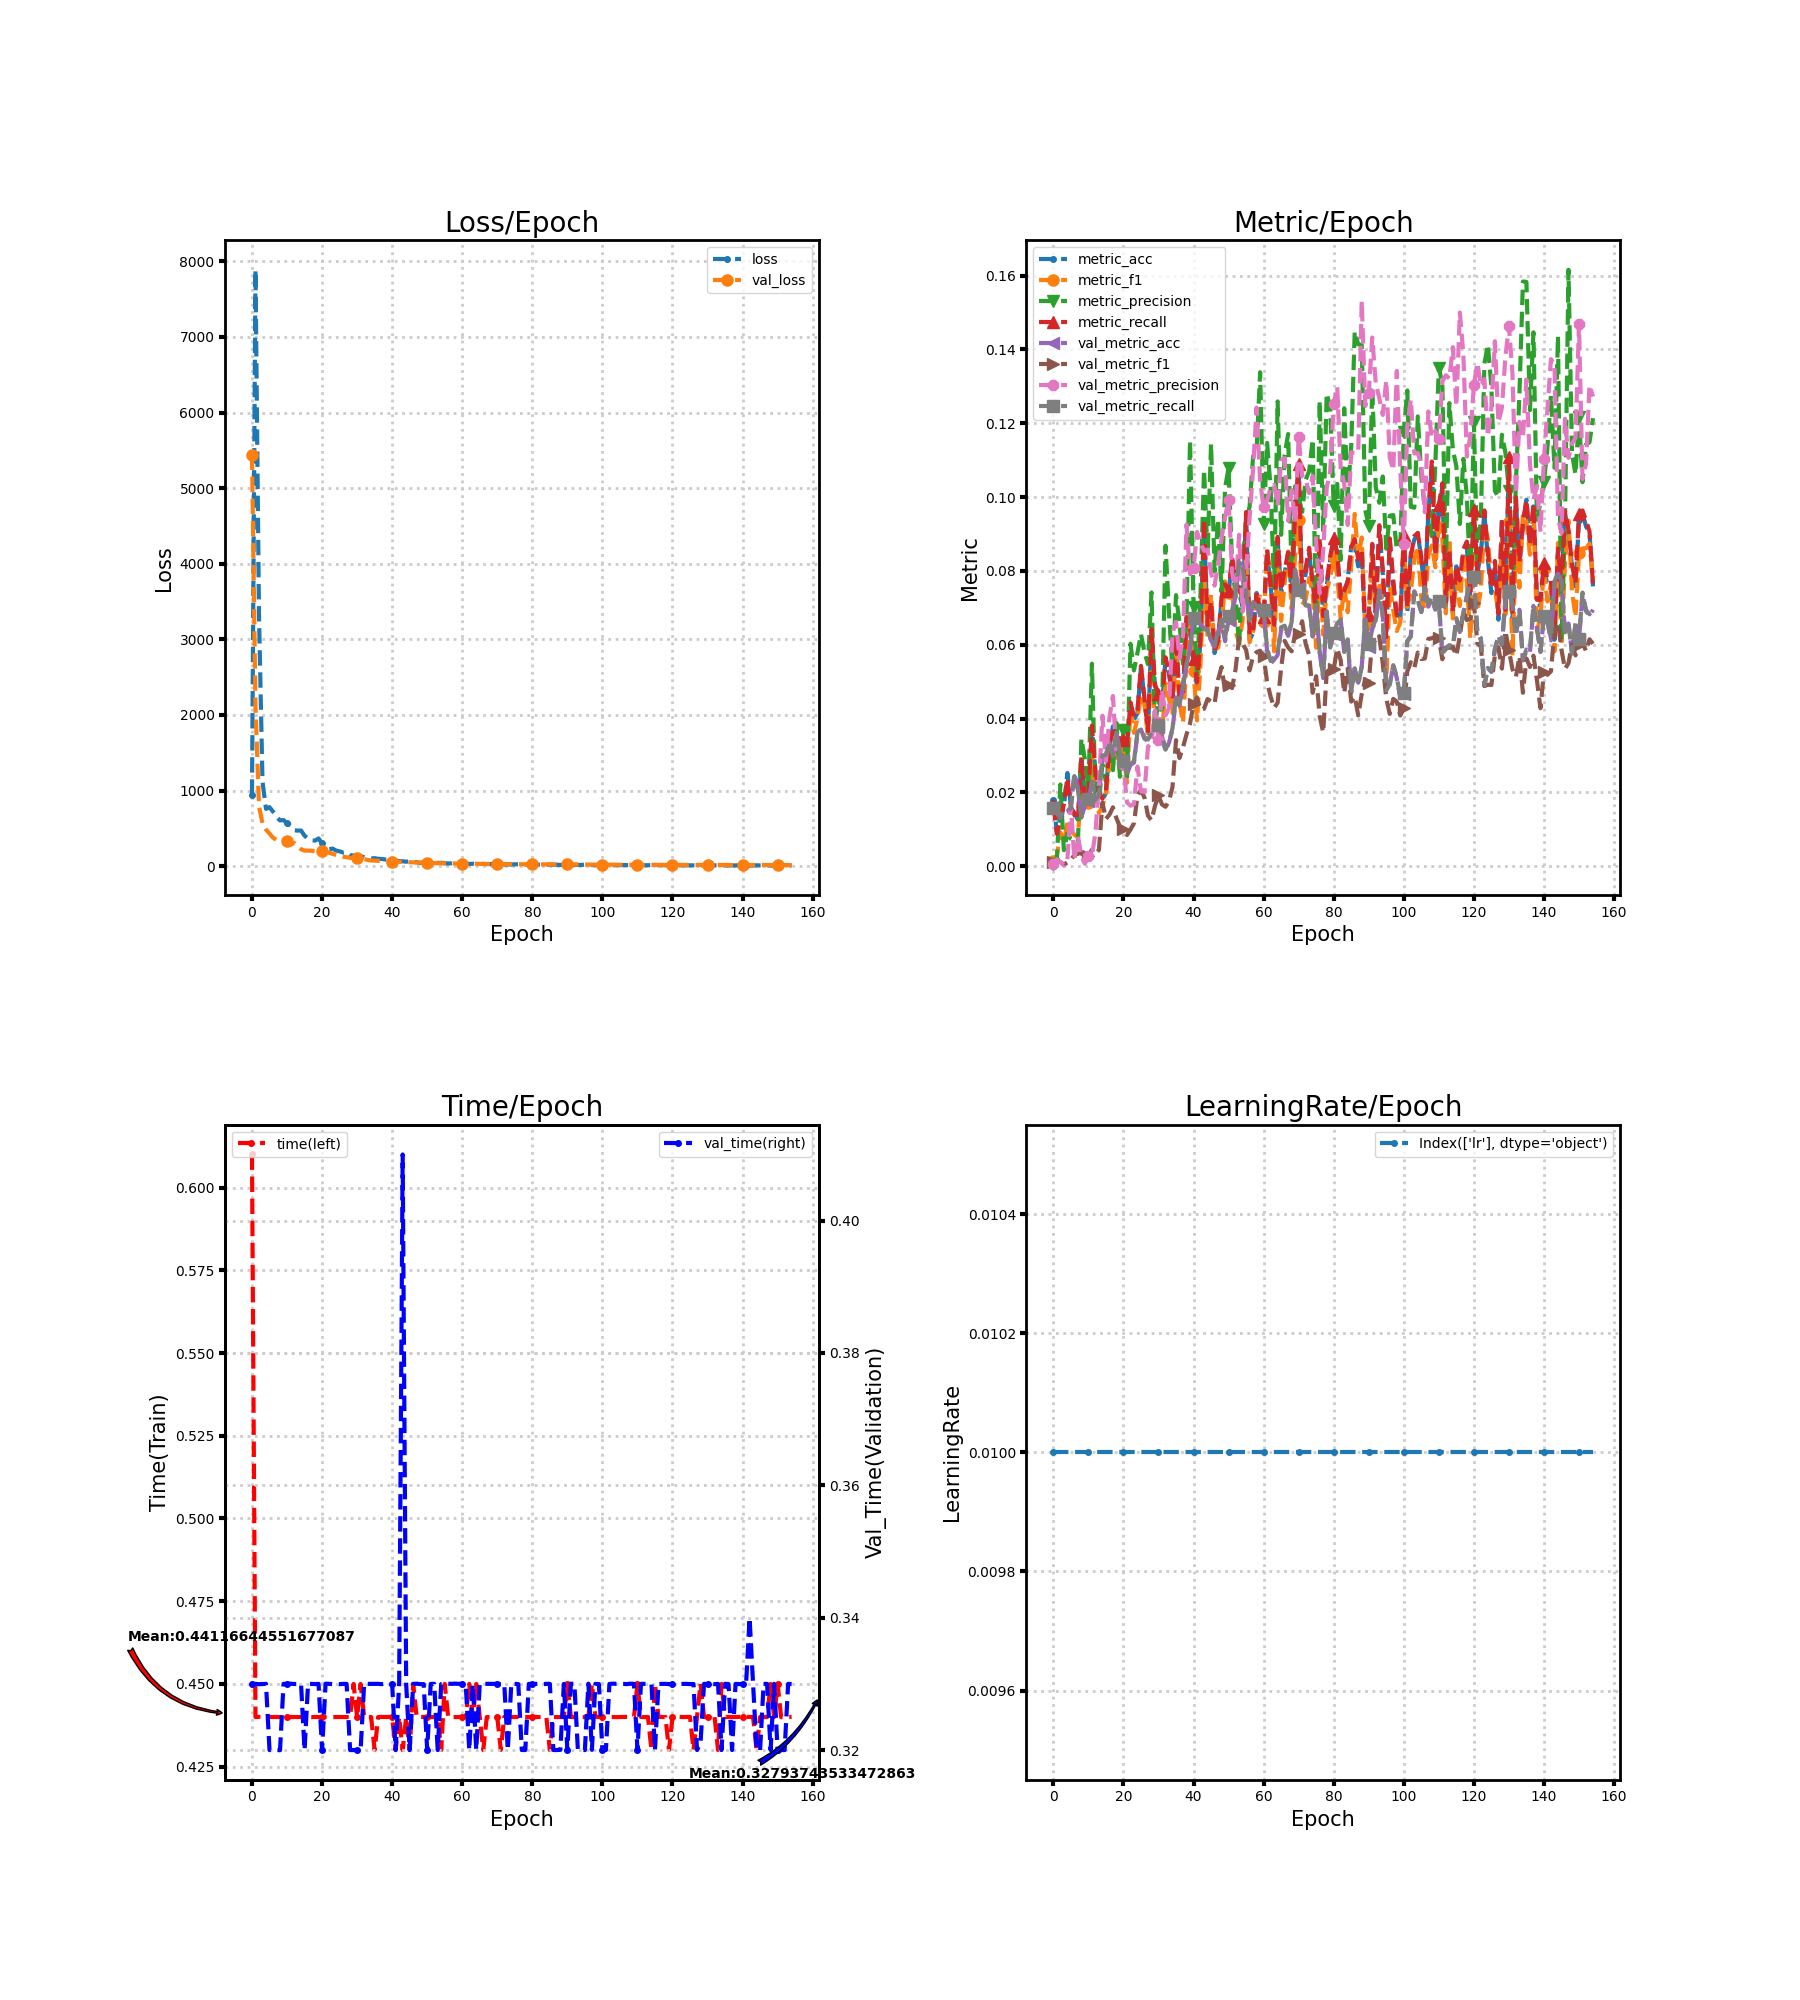

The table this chart was drawn from, first rows:
loss, metric_acc, metric_f1, metric_precision, metric_recall, time, lr, val_loss, val_metric_acc, val_metric_f1, val_metric_precision, val_metric_recall, val_time
944.7, 0.01805, 0.001442, 0.0007571, 0.01658, 0.61, 0.01, 5444, 0.01602, 0.001086, 0.000747, 0.01573, 0.33
7888, 0.009025, 0.002961, 0.001815, 0.008838, 0.44, 0.01, 2108, 0.01519, 0.001213, 0.001875, 0.01515, 0.33
3324, 0.01264, 0.009193, 0.02217, 0.01263, 0.4401, 0.01, 794.7, 0.01311, 0.001198, 0.001191, 0.01361, 0.3299
1118, 0.01625, 0.006595, 0.004381, 0.01684, 0.44, 0.01, 562.7, 0.01436, 0.0004286, 0.0002174, 0.01493, 0.33
757.4, 0.02527, 0.01185, 0.00886, 0.02399, 0.44, 0.01, 483.5, 0.01477, 0.001087, 0.001877, 0.01491, 0.33
779.9, 0.01625, 0.009531, 0.007417, 0.0162, 0.44, 0.01, 431.6, 0.01623, 0.001697, 0.01648, 0.01574, 0.32
721.2, 0.01444, 0.008595, 0.006841, 0.01389, 0.44, 0.01, 376.7, 0.02518, 0.00313, 0.001724, 0.02445, 0.32
651, 0.01264, 0.007828, 0.006447, 0.01263, 0.44, 0.01, 346.4, 0.02122, 0.003369, 0.008104, 0.02078, 0.32
605, 0.02888, 0.02204, 0.03459, 0.02946, 0.44, 0.01, 327.4, 0.01332, 0.003851, 0.002828, 0.01322, 0.32
609, 0.01805, 0.01659, 0.02894, 0.01747, 0.44, 0.01, 346, 0.01644, 0.001253, 0.0007137, 0.01702, 0.33
570.1, 0.01805, 0.01715, 0.02143, 0.01852, 0.44, 0.01, 332.1, 0.01769, 0.002809, 0.002685, 0.01827, 0.33
535.9, 0.03791, 0.03085, 0.05488, 0.03809, 0.44, 0.01, 281.7, 0.02268, 0.004502, 0.002771, 0.02304, 0.33
475.7, 0.02527, 0.02077, 0.01992, 0.02588, 0.44, 0.01, 307.2, 0.01789, 0.003418, 0.009024, 0.01806, 0.33
469.8, 0.01986, 0.01446, 0.01748, 0.0202, 0.44, 0.01, 265.6, 0.01914, 0.004459, 0.02204, 0.01924, 0.33
471.4, 0.01805, 0.01624, 0.02765, 0.01831, 0.44, 0.01, 223.1, 0.02975, 0.01723, 0.04079, 0.03004, 0.33
402.8, 0.01986, 0.0198, 0.02295, 0.02041, 0.44, 0.01, 205.4, 0.02975, 0.01286, 0.02849, 0.03019, 0.32
362.9, 0.03249, 0.02765, 0.03247, 0.03262, 0.44, 0.01, 205.5, 0.0335, 0.01398, 0.04027, 0.0337, 0.33
339.9, 0.03791, 0.02743, 0.02604, 0.03767, 0.44, 0.01, 203.6, 0.02955, 0.01598, 0.04612, 0.02983, 0.33
338.4, 0.0343, 0.03157, 0.03882, 0.0343, 0.44, 0.01, 199.3, 0.0362, 0.01303, 0.03029, 0.03622, 0.33
366.3, 0.0343, 0.02603, 0.02426, 0.03472, 0.44, 0.01, 202.2, 0.03079, 0.01072, 0.02897, 0.03076, 0.33
300.8, 0.0343, 0.03155, 0.03683, 0.0343, 0.44, 0.01, 198.3, 0.02871, 0.01025, 0.02762, 0.02858, 0.32
275.3, 0.03249, 0.02262, 0.02358, 0.03283, 0.44, 0.01, 188.7, 0.02497, 0.008496, 0.01731, 0.02527, 0.33
223.3, 0.04332, 0.0428, 0.06027, 0.0444, 0.44, 0.01, 178.2, 0.02747, 0.00994, 0.01642, 0.02774, 0.33
231.9, 0.03971, 0.03616, 0.05306, 0.04061, 0.44, 0.01, 162.3, 0.02809, 0.01167, 0.01682, 0.02843, 0.33
206.1, 0.04152, 0.04006, 0.05785, 0.0423, 0.44, 0.01, 147.1, 0.036, 0.01917, 0.02702, 0.03628, 0.33
195.7, 0.05415, 0.04645, 0.06287, 0.05429, 0.44, 0.01, 134, 0.03704, 0.02073, 0.02032, 0.0373, 0.33
180.3, 0.04513, 0.04372, 0.05799, 0.04545, 0.44, 0.01, 124.6, 0.03454, 0.01861, 0.02014, 0.03496, 0.33
188.4, 0.0361, 0.03542, 0.05475, 0.03662, 0.44, 0.01, 116.8, 0.03392, 0.01375, 0.03242, 0.03432, 0.33
145.2, 0.06318, 0.0569, 0.07417, 0.06418, 0.44, 0.01, 110.9, 0.03579, 0.01244, 0.03349, 0.03622, 0.32
139.8, 0.04874, 0.03829, 0.03765, 0.04924, 0.45, 0.01, 107.8, 0.03787, 0.01639, 0.04227, 0.03835, 0.32
140.1, 0.04693, 0.03874, 0.0456, 0.04672, 0.44, 0.01, 103.5, 0.03766, 0.01919, 0.03422, 0.03819, 0.32
132, 0.04332, 0.0353, 0.04137, 0.04377, 0.45, 0.01, 97.47, 0.03516, 0.01675, 0.04784, 0.03571, 0.32
119.1, 0.05596, 0.0496, 0.08683, 0.05661, 0.44, 0.01, 93.33, 0.03121, 0.01614, 0.04086, 0.0316, 0.33
108.8, 0.05235, 0.04524, 0.06862, 0.0524, 0.44, 0.01, 81.43, 0.0335, 0.01768, 0.04282, 0.03368, 0.33
101.4, 0.04513, 0.04153, 0.0529, 0.04609, 0.44, 0.01, 75.15, 0.03704, 0.02151, 0.06323, 0.03737, 0.33
105.3, 0.06137, 0.05781, 0.07344, 0.0625, 0.43, 0.01, 73.36, 0.04578, 0.03417, 0.06617, 0.04627, 0.33
97.14, 0.04513, 0.04422, 0.06596, 0.04524, 0.44, 0.01, 70.21, 0.04349, 0.02933, 0.05631, 0.04395, 0.33
94.56, 0.04693, 0.03887, 0.05449, 0.04672, 0.44, 0.01, 65.55, 0.04848, 0.03228, 0.06248, 0.04873, 0.33
88.19, 0.06679, 0.05553, 0.06714, 0.06755, 0.44, 0.01, 63.03, 0.05452, 0.03574, 0.09255, 0.05467, 0.33
84.63, 0.06318, 0.06516, 0.1154, 0.06439, 0.44, 0.01, 60.82, 0.05888, 0.03866, 0.07914, 0.05881, 0.33
74.02, 0.05596, 0.05294, 0.07034, 0.05619, 0.44, 0.01, 58.27, 0.06742, 0.044, 0.0807, 0.06728, 0.33
70, 0.04874, 0.03952, 0.05182, 0.04987, 0.43, 0.01, 57.57, 0.06742, 0.04575, 0.09055, 0.06735, 0.32
66.99, 0.06137, 0.05503, 0.07424, 0.06187, 0.44, 0.01, 57.63, 0.06554, 0.04239, 0.0876, 0.06527, 0.33
64.05, 0.09206, 0.0809, 0.1075, 0.09407, 0.43, 0.01, 56.82, 0.0645, 0.04266, 0.08544, 0.06419, 0.41
58.68, 0.06498, 0.06192, 0.08439, 0.06524, 0.44, 0.01, 53.72, 0.06409, 0.04531, 0.08574, 0.06405, 0.33
65.59, 0.0704, 0.07359, 0.1144, 0.07176, 0.43, 0.01, 51.6, 0.06117, 0.04468, 0.07941, 0.06123, 0.32
53.11, 0.05776, 0.05892, 0.0798, 0.0585, 0.45, 0.01, 50.25, 0.05951, 0.044, 0.07602, 0.05983, 0.33
52.31, 0.06137, 0.0592, 0.09393, 0.06103, 0.44, 0.01, 48.48, 0.06346, 0.05056, 0.08191, 0.06395, 0.33
41.98, 0.0722, 0.06489, 0.07435, 0.07302, 0.44, 0.01, 47.32, 0.06617, 0.05397, 0.08886, 0.06693, 0.33
52.61, 0.07581, 0.07716, 0.1025, 0.07639, 0.44, 0.01, 46.34, 0.06097, 0.04743, 0.09459, 0.0619, 0.33
47.82, 0.07401, 0.07394, 0.1079, 0.07449, 0.44, 0.01, 44.83, 0.06679, 0.04918, 0.09913, 0.06768, 0.32
51, 0.08303, 0.07447, 0.08188, 0.08375, 0.44, 0.01, 42.47, 0.06846, 0.04828, 0.07948, 0.06924, 0.33
46.53, 0.07762, 0.06378, 0.07315, 0.07681, 0.44, 0.01, 40.06, 0.07324, 0.0534, 0.07483, 0.07391, 0.33
42.74, 0.07401, 0.06048, 0.05947, 0.07534, 0.44, 0.01, 38.26, 0.0824, 0.06203, 0.0898, 0.08273, 0.32
44.2, 0.0704, 0.06654, 0.08265, 0.07155, 0.43, 0.01, 37.7, 0.08136, 0.06026, 0.06897, 0.08121, 0.33
37.75, 0.09567, 0.08466, 0.0928, 0.09596, 0.45, 0.01, 37.85, 0.07428, 0.05862, 0.07951, 0.07422, 0.33
35.43, 0.06137, 0.06068, 0.09752, 0.06271, 0.44, 0.01, 38.09, 0.06658, 0.05307, 0.09447, 0.0666, 0.33
38.17, 0.06318, 0.06365, 0.111, 0.06355, 0.44, 0.01, 36.1, 0.07137, 0.05689, 0.1077, 0.07157, 0.33
40.54, 0.07401, 0.07148, 0.1126, 0.07428, 0.44, 0.01, 34.79, 0.07033, 0.05801, 0.1242, 0.07054, 0.33
35.45, 0.06859, 0.07305, 0.1338, 0.06944, 0.44, 0.01, 33.26, 0.06825, 0.05838, 0.1044, 0.06853, 0.33
... 95 more rows
